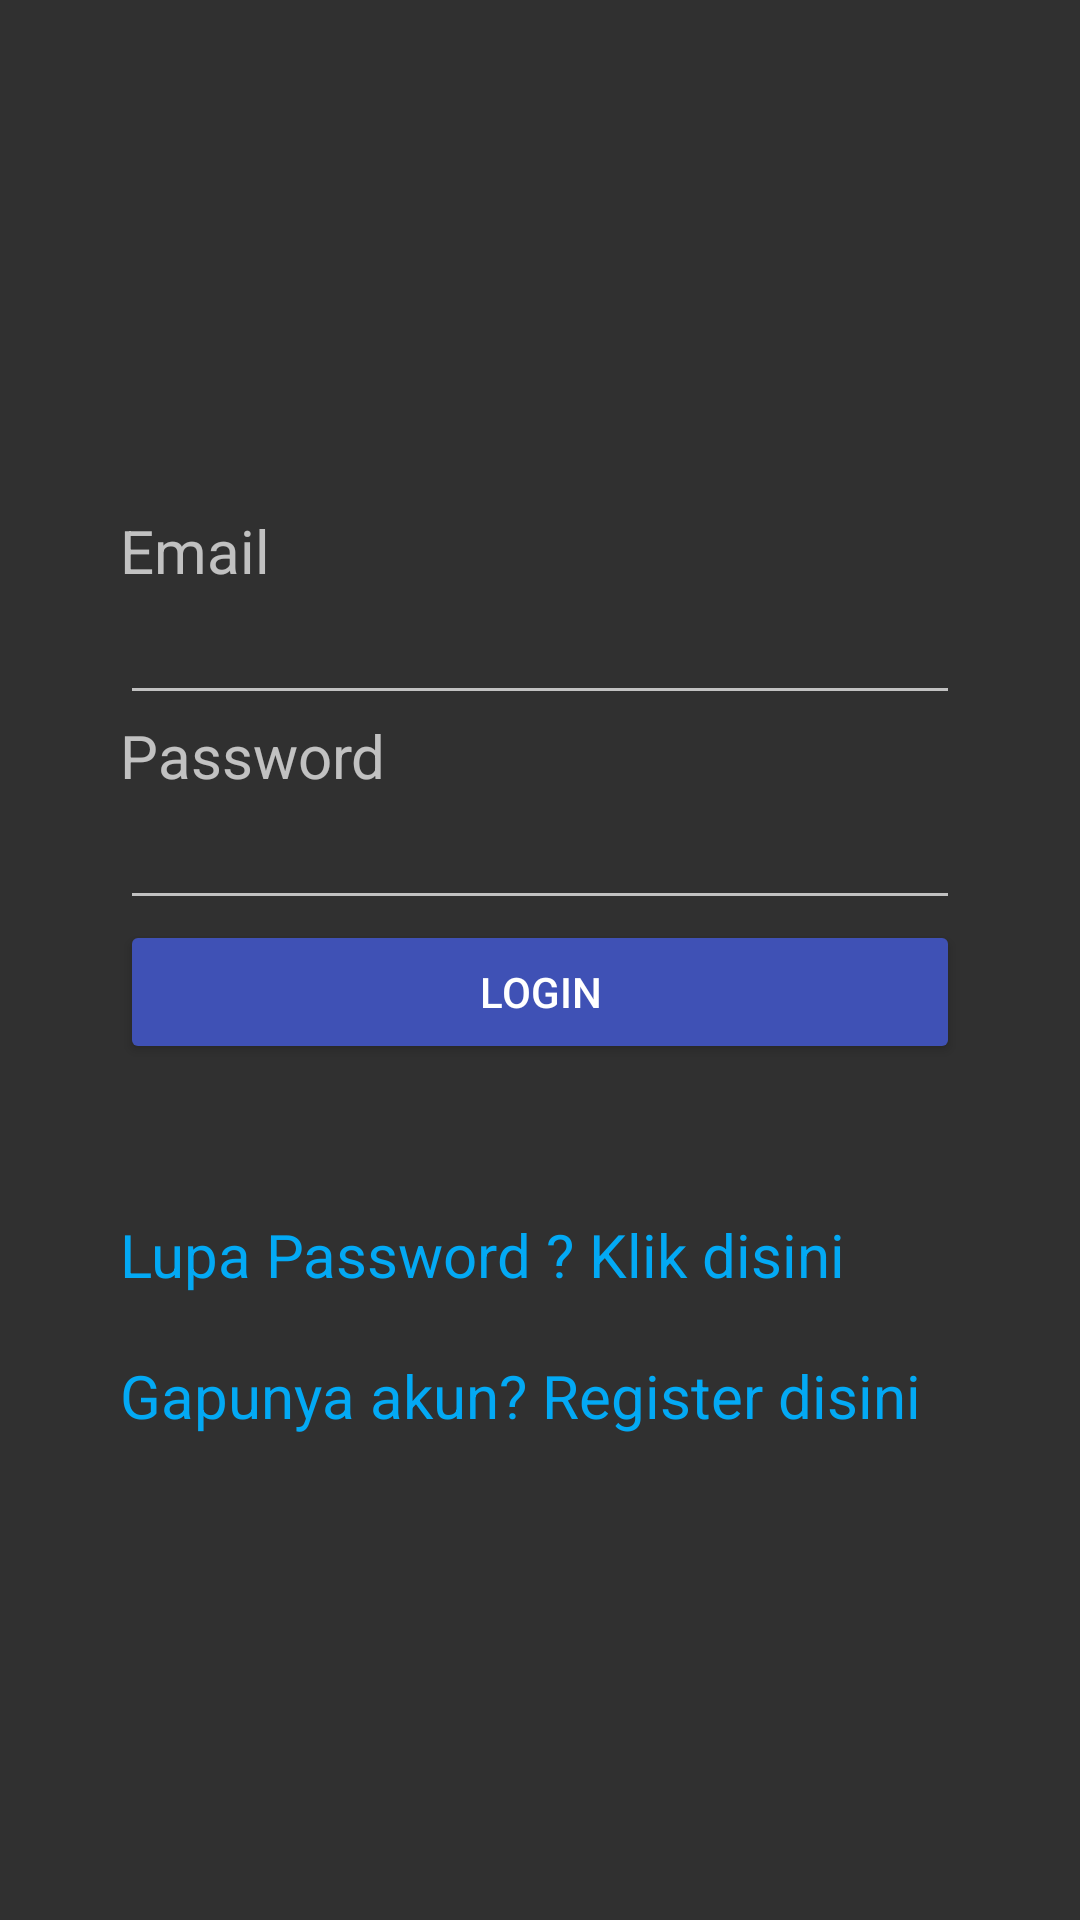

Write the Android layout XML for this screen, with the resource values it uses.
<!-- AndroidManifest.xml: activity theme Theme.AppCompat.NoActionBar -->
<!-- res/layout/activity_login.xml -->
<?xml version="1.0" encoding="utf-8"?>
<LinearLayout xmlns:android="http://schemas.android.com/apk/res/android"
    xmlns:app="http://schemas.android.com/apk/res-auto"
    xmlns:tools="http://schemas.android.com/tools"
    android:layout_width="match_parent"
    android:layout_height="match_parent"
    android:orientation="vertical"
    tools:context=".LoginActivity"

    android:padding="40dp">


<ImageView
    android:layout_width="80dp"
    android:layout_height="80dp"
    android:src="@drawable/fotoprof"
    android:layout_gravity="center"/>
    <TextView
        android:layout_width="match_parent"
        android:layout_height="wrap_content"
        android:text="Email"
        android:textSize="20sp"
        android:layout_marginTop="50dp"/>
    <EditText
        android:id="@+id/etemail"
        android:inputType="textEmailAddress"
        android:layout_width="match_parent"
        android:layout_height="wrap_content"/>
    <TextView
        android:layout_width="match_parent"
        android:layout_height="wrap_content"
        android:text="Password"
        android:textSize="20sp"/>
    <EditText
        android:id="@+id/etpassword"
        android:layout_width="match_parent"
        android:layout_height="wrap_content"
        android:inputType="textPassword"/>

    <Button
        android:id="@+id/btlogin"
        android:layout_width="match_parent"
        android:layout_height="wrap_content"
        android:text="login"
        android:backgroundTint="#3F51B5"/>

    <TextView
        android:id="@+id/tvlupa"
        android:layout_width="match_parent"
        android:layout_height="wrap_content"
        android:text="Lupa Password ? Klik disini"
        android:textSize="20sp"
        android:layout_marginTop="50dp"
        android:clickable="true"
        android:textColor="#03A9F4"/>
    <TextView
        android:id="@+id/tvregis"
        android:layout_marginTop="20dp"
        android:layout_width="match_parent"
        android:layout_height="wrap_content"
        android:text="Gapunya akun? Register disini"
        android:textSize="20sp"
        android:clickable="true"
        android:textColor="#03A9F4"/>

</LinearLayout>
<!-- resources referenced by this layout -->
<resources>

</resources>
